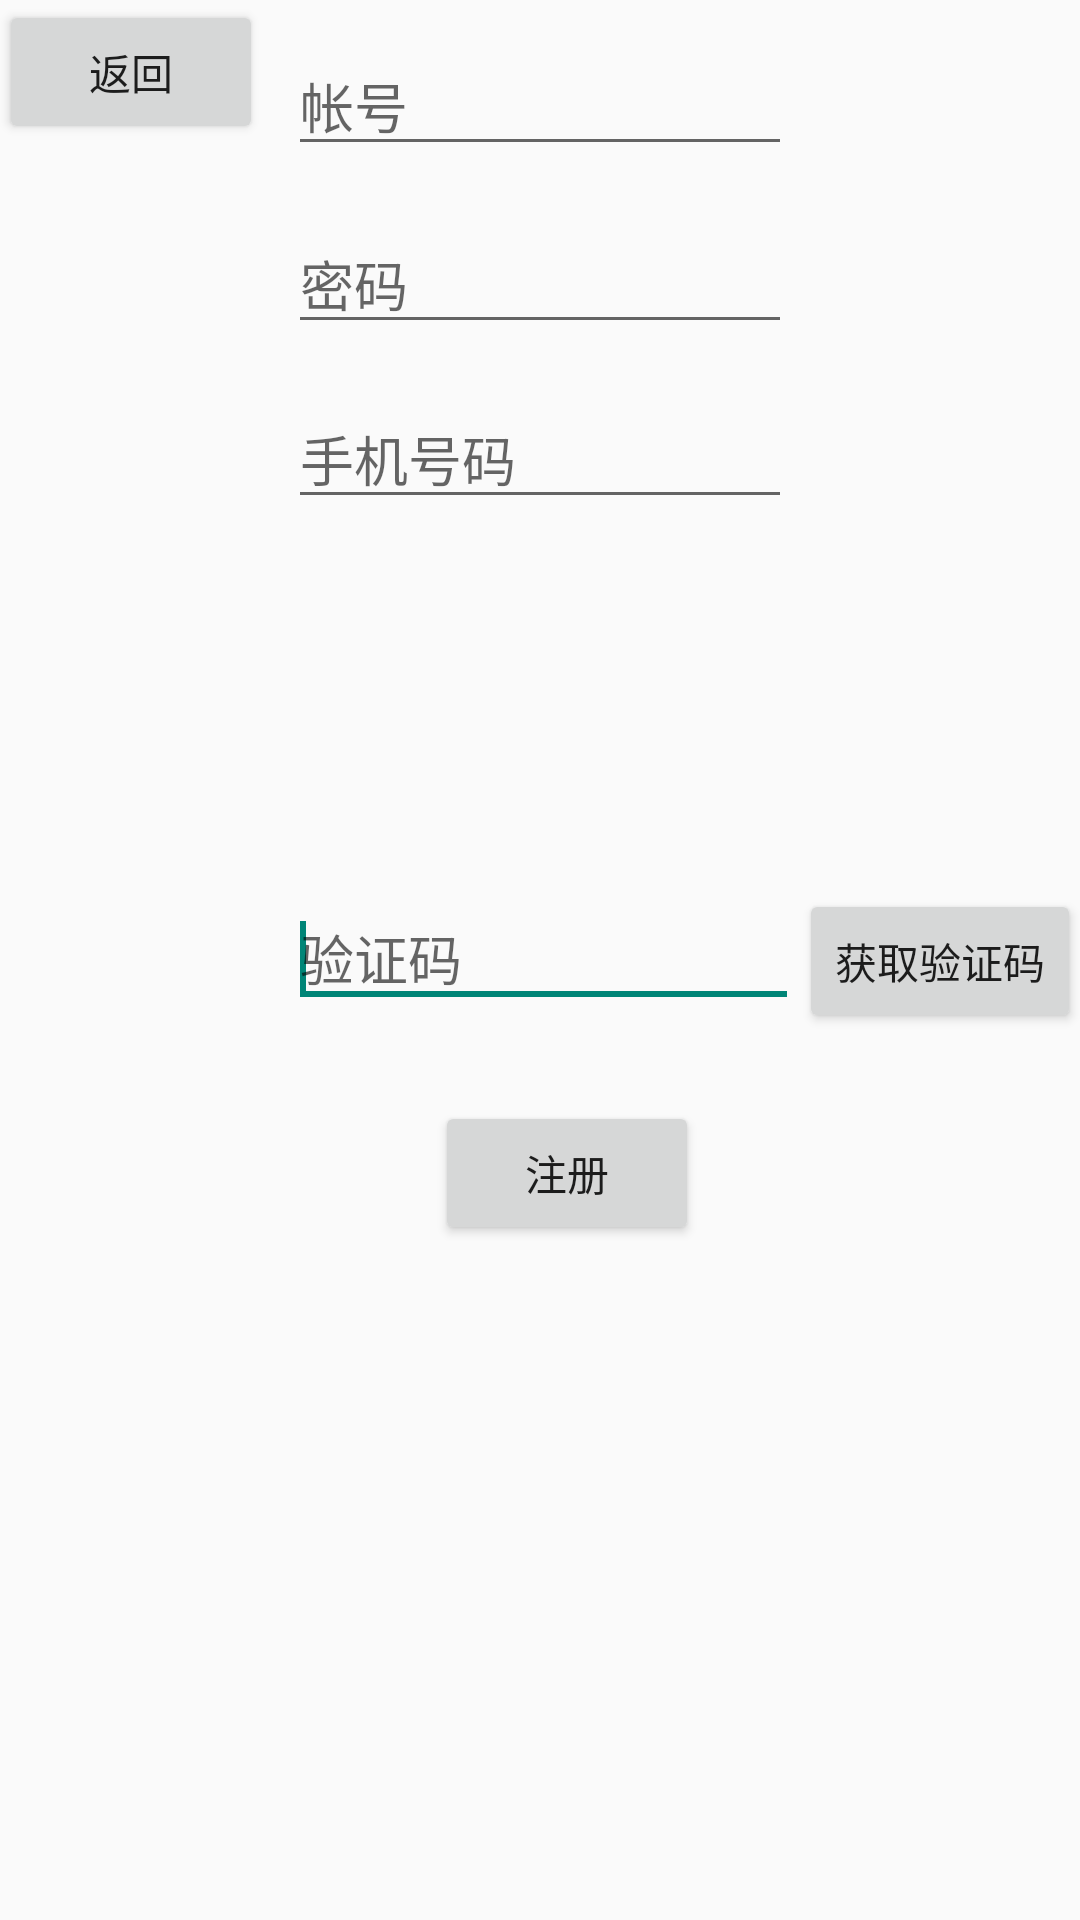

Layout XML and referenced resources for this Android screen:
<!-- AndroidManifest.xml: application theme Theme.AppCompat.Light.NoActionBar -->
<!-- res/layout/activity_main.xml -->
<RelativeLayout xmlns:android="http://schemas.android.com/apk/res/android"
    xmlns:tools="http://schemas.android.com/tools"
    android:layout_width="match_parent"
    android:layout_height="match_parent"
    android:paddingBottom="@dimen/activity_vertical_margin"
    android:paddingLeft="@dimen/activity_horizontal_margin"
    android:paddingRight="@dimen/activity_horizontal_margin"
    android:paddingTop="@dimen/activity_vertical_margin"
    tools:context=".MainActivity" >

    <EditText
        android:id="@+id/name"
        android:layout_width="wrap_content"
        android:layout_height="wrap_content"
        android:layout_alignParentTop="true"
        android:layout_centerHorizontal="true"
        android:layout_marginTop="12dp"
        android:ems="8"
        android:hint="帐号"
        android:inputType="textMultiLine" />

    <EditText
        android:id="@+id/password"
        android:layout_width="wrap_content"
        android:layout_height="wrap_content"
        android:layout_alignLeft="@+id/name"
        android:layout_below="@+id/name"
        android:layout_marginTop="16dp"
        android:ems="8"
        android:hint="密码"
        android:inputType="textMultiLine" />

    <EditText
        android:id="@+id/callnumber"
        android:layout_width="wrap_content"
        android:layout_height="wrap_content"
        android:layout_alignLeft="@+id/password"
        android:layout_below="@+id/password"
        android:layout_marginTop="15dp"
        android:ems="8"
        android:hint="手机号码"
        android:inputType="textMultiLine" />

    <LinearLayout
        android:id="@+id/linearLayout1"
        android:layout_width="match_parent"
        android:layout_height="wrap_content"
        android:layout_centerHorizontal="true"
         android:layout_alignLeft="@+id/name"
        android:layout_centerVertical="true" >

        <EditText
            android:id="@+id/sms"
            android:layout_width="0dp"
            android:layout_height="wrap_content"
            android:layout_below="@+id/callnumber"
            android:layout_marginLeft="0dp"
            android:layout_weight="0.44"
            android:hint="验证码"
            android:inputType="number" >

            <requestFocus />
        </EditText>

        <Button
            android:id="@+id/getsms"
            android:layout_width="wrap_content"
            android:layout_height="wrap_content"
            android:onClick="gsms"
            android:text="获取验证码" />

    </LinearLayout>

    <Button
        android:id="@+id/breturn"
        android:layout_width="wrap_content"
        android:layout_height="wrap_content"
        android:layout_alignParentLeft="true"
        android:layout_alignParentTop="true"
        android:layout_marginLeft="0dp"
        android:layout_marginTop="0dp"
        android:onClick="ret"
        android:text="返回" />

    <Button
        android:id="@+id/send"
        android:layout_width="wrap_content"
        android:layout_height="wrap_content"
        android:layout_alignLeft="@+id/linearLayout1"
        android:layout_below="@+id/linearLayout1"
        android:layout_marginLeft="49dp"
        android:layout_marginTop="23dp"
        android:onClick="zhuce"
        android:text="注册" />

</RelativeLayout>
<!-- resources referenced by this layout -->
<resources>

</resources>
